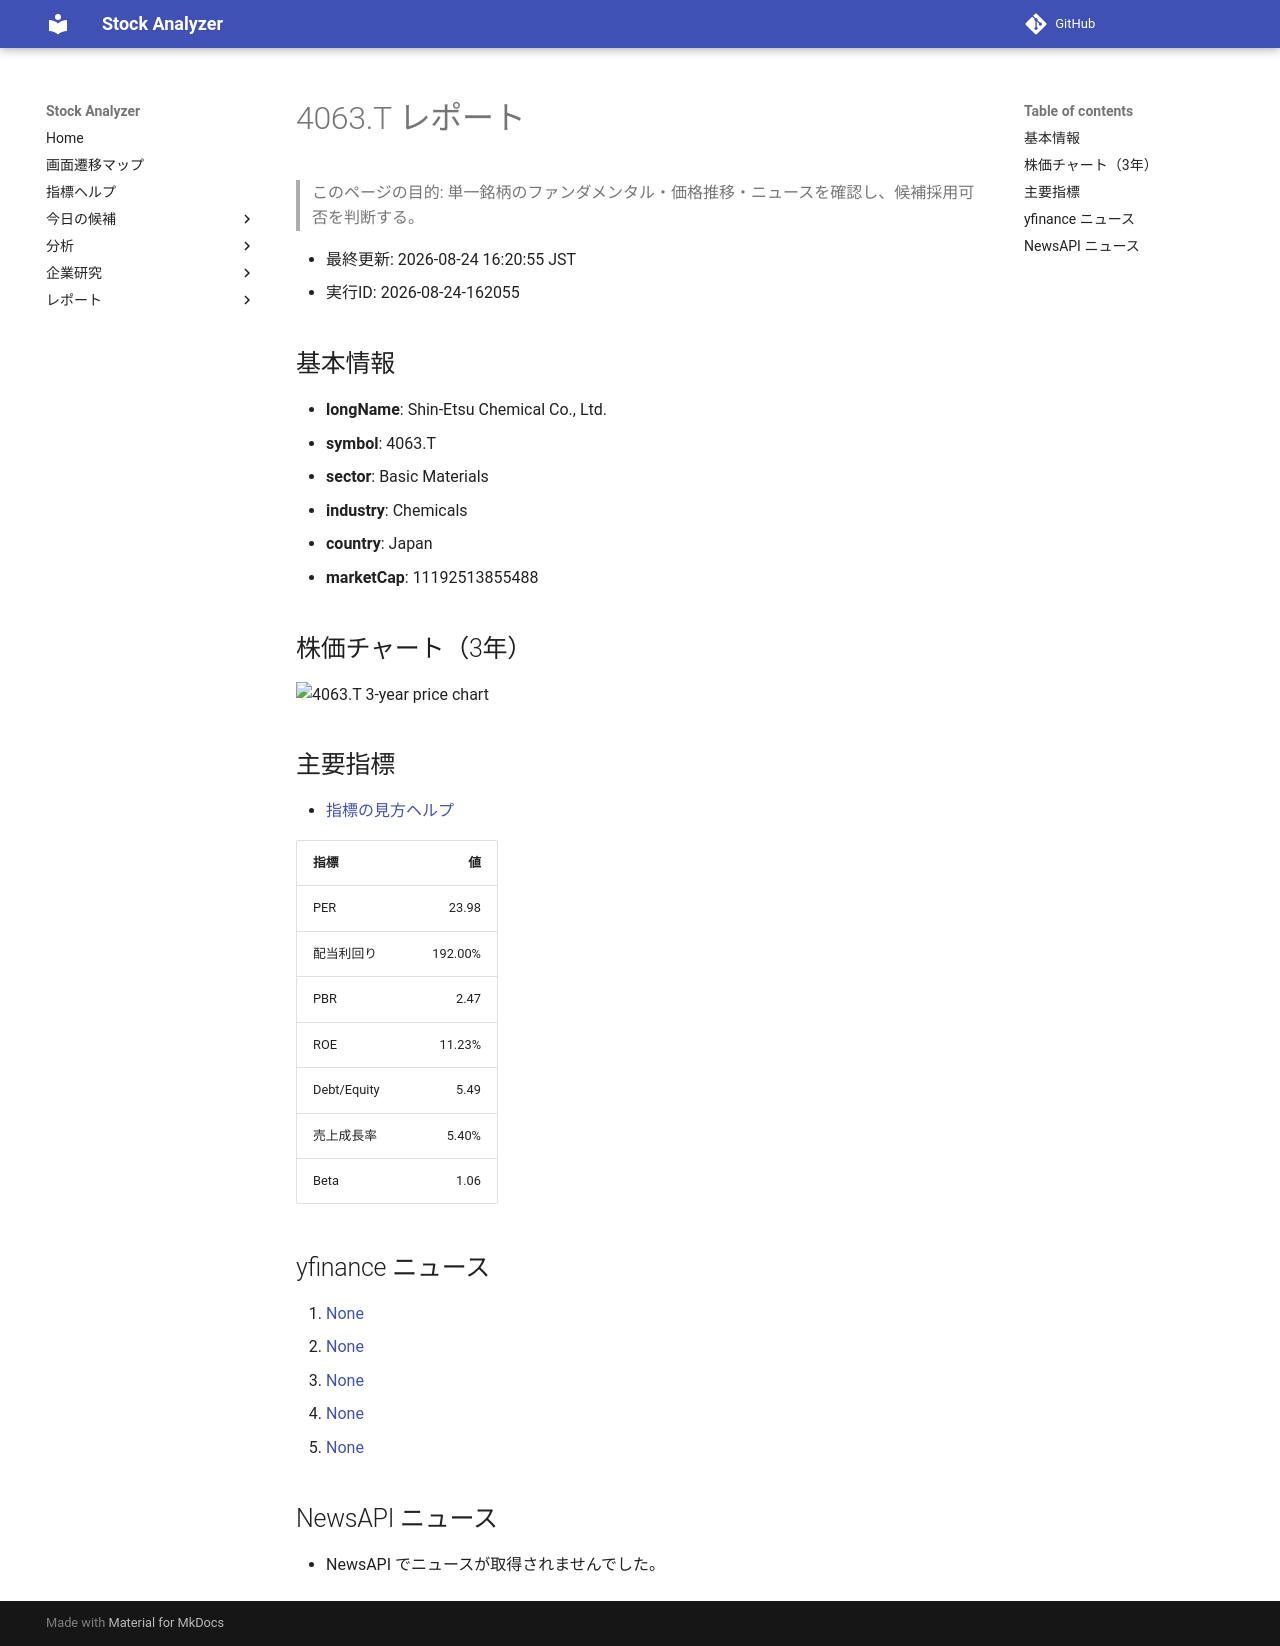

repository: Yumi-note/Making-APP · page: reports/2026-08-24/162055/4063_T/index.html · generator: mkdocs

# 4063.T レポート

> このページの目的: 単一銘柄のファンダメンタル・価格推移・ニュースを確認し、候補採用可否を判断する。

- 最終更新: 2026-08-24 16:20:55 JST
- 実行ID: 2026-08-24-162055

## 基本情報

- **longName**: Shin-Etsu Chemical Co., Ltd.
- **symbol**: 4063.T
- **sector**: Basic Materials
- **industry**: Chemicals
- **country**: Japan
- **marketCap**: 11192513855488

## 株価チャート（3年）

![4063.T 3-year price chart](4063_T_3y.png)

## 主要指標

- [指標の見方ヘルプ](../../../../indicators.md)

| 指標 | 値 |
|---|---:|
| PER | 23.98 |
| 配当利回り | 192.00% |
| PBR | 2.47 |
| ROE | 11.23% |
| Debt/Equity | 5.49 |
| 売上成長率 | 5.40% |
| Beta | 1.06 |

## yfinance ニュース

1. [None](None)
2. [None](None)
3. [None](None)
4. [None](None)
5. [None](None)

## NewsAPI ニュース

- NewsAPI でニュースが取得されませんでした。
